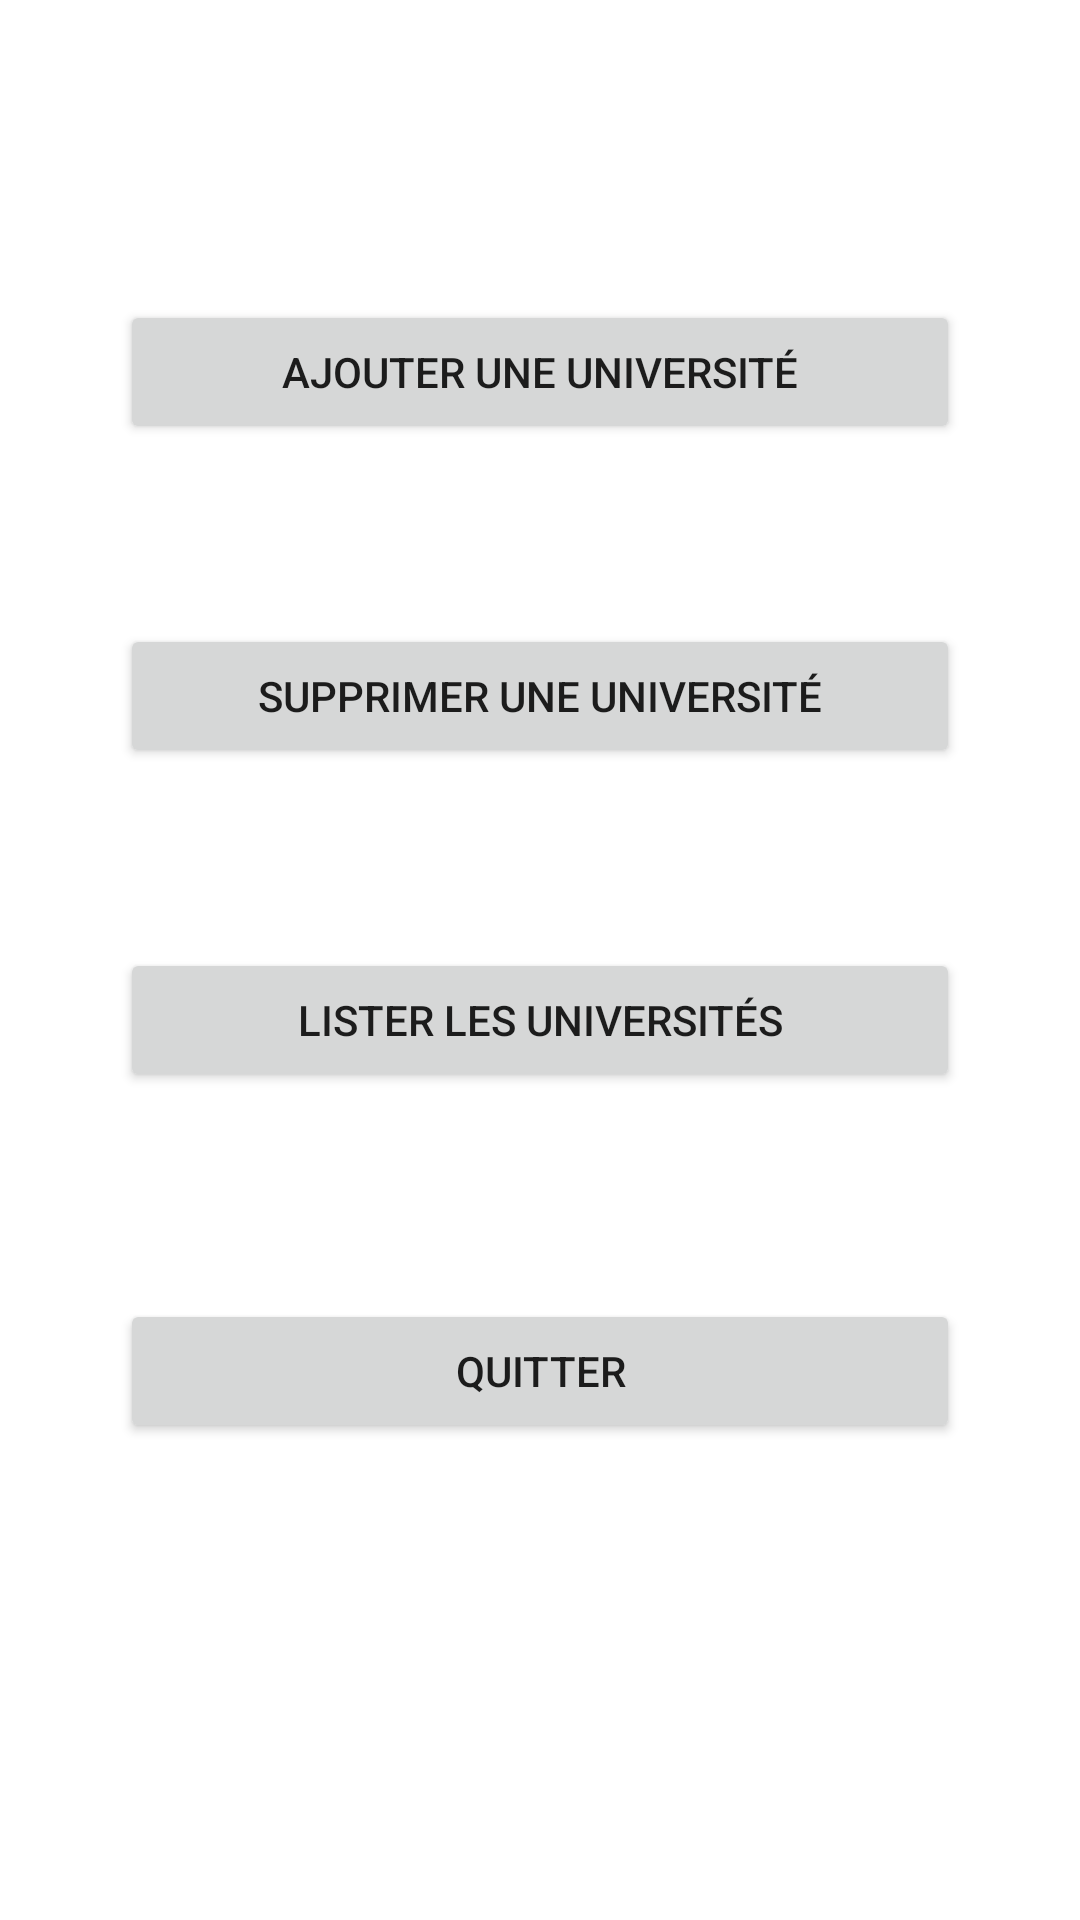

Android layout source for this screen:
<!-- AndroidManifest.xml: application theme Theme.GuideUniversitaire -->
<!-- res/layout/activity_main.xml -->
<?xml version="1.0" encoding="utf-8"?>
<androidx.constraintlayout.widget.ConstraintLayout xmlns:android="http://schemas.android.com/apk/res/android"
    xmlns:app="http://schemas.android.com/apk/res-auto"
    xmlns:tools="http://schemas.android.com/tools"
    android:layout_width="match_parent"
    android:layout_height="match_parent"
    tools:context=".MainActivity">

    <Button
        android:id="@+id/addUnivBtn"
        android:layout_width="0dp"
        android:layout_height="wrap_content"
        android:layout_marginStart="40dp"
        android:layout_marginLeft="40dp"
        android:layout_marginTop="100dp"
        android:layout_marginEnd="40dp"
        android:layout_marginRight="40dp"
        android:onClick="addUniversity"
        android:text="@string/ajouter_une_universit"
        app:layout_constraintEnd_toEndOf="parent"
        app:layout_constraintStart_toStartOf="parent"
        app:layout_constraintTop_toTopOf="parent" />

    <Button
        android:id="@+id/quitterBtn"
        android:layout_width="0dp"
        android:layout_height="wrap_content"
        android:layout_marginStart="40dp"
        android:layout_marginLeft="40dp"
        android:layout_marginTop="69dp"
        android:layout_marginEnd="40dp"
        android:layout_marginRight="40dp"
        android:onClick="quitter"
        android:text="@string/quitter"
        app:layout_constraintEnd_toEndOf="parent"
        app:layout_constraintStart_toStartOf="parent"
        app:layout_constraintTop_toBottomOf="@+id/listUnivBtn" />

    <Button
        android:id="@+id/listUnivBtn"
        android:layout_width="0dp"
        android:layout_height="wrap_content"
        android:layout_marginStart="40dp"
        android:layout_marginLeft="40dp"
        android:layout_marginTop="60dp"
        android:layout_marginEnd="40dp"
        android:layout_marginRight="40dp"
        android:onClick="goToList"
        android:text="@string/lister_les_universit_s"
        app:layout_constraintEnd_toEndOf="parent"
        app:layout_constraintStart_toStartOf="parent"
        app:layout_constraintTop_toBottomOf="@+id/deleteUnivBtn" />

    <Button
        android:id="@+id/deleteUnivBtn"
        android:layout_width="0dp"
        android:layout_height="wrap_content"
        android:layout_marginStart="40dp"
        android:layout_marginLeft="40dp"
        android:layout_marginTop="60dp"
        android:layout_marginEnd="40dp"
        android:layout_marginRight="40dp"
        android:onClick="deleteUniversity"
        android:text="@string/supprimer_une_universit"
        app:layout_constraintEnd_toEndOf="parent"
        app:layout_constraintHorizontal_bias="0.496"
        app:layout_constraintStart_toStartOf="parent"
        app:layout_constraintTop_toBottomOf="@+id/addUnivBtn" />
</androidx.constraintlayout.widget.ConstraintLayout>
<!-- resources referenced by this layout -->
<resources>
  <string name="ajouter_une_universit">ajouter une université</string>
  <string name="lister_les_universit_s">lister les universités</string>
  <string name="quitter">quitter</string>
  <string name="supprimer_une_universit">supprimer une université</string>
  <style name="Theme.GuideUniversitaire" parent="Theme.MaterialComponents.DayNight.DarkActionBar">
          
          <item name="colorPrimary">@color/purple_500</item>
          <item name="colorPrimaryVariant">@color/purple_700</item>
          <item name="colorOnPrimary">@color/white</item>
          
          <item name="colorSecondary">@color/teal_200</item>
          <item name="colorSecondaryVariant">@color/teal_700</item>
          <item name="colorOnSecondary">@color/black</item>
          
          <item name="android:statusBarColor" tools:targetApi="l">?attr/colorPrimaryVariant</item>
          
      </style>
  <!-- not gathered from this repository: default colours our renderer supplied (Android Studio template values) -->
  <color name="purple_500">#FF6200EE</color>
  <color name="purple_700">#FF3700B3</color>
  <color name="teal_200">#FF03DAC5</color>
  <color name="teal_700">#FF018786</color>
  <color name="black">#FF000000</color>
  <color name="white">#FFFFFFFF</color>
</resources>
